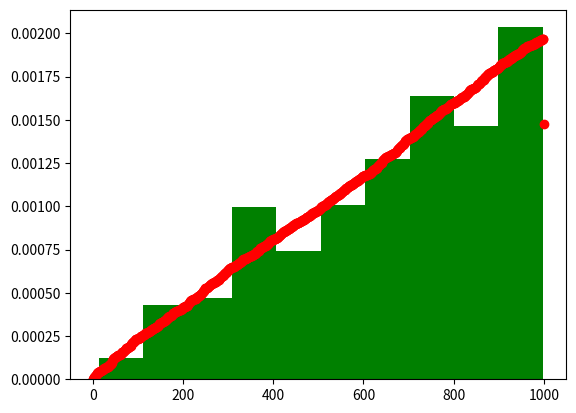

Generate this figure with matplotlib:
import numpy as np

def nform(n):
    return 1.0 - pow(np.random.uniform(), 1.0/(n+1))

def resample(ps, ws, n=None):
        m = len(ps)
        if n is None:
            n = m
        scale = np.sum(ws)
        i_scale = (1.0 / scale)
        u0 = nform(n-1) * scale
        i, j = 0,0
        t = 0

        ps2 = np.empty_like(ps)
        ws2 = np.empty_like(ws)

        for i in range(n): # TODO : potentially slow?
            while (t + ws[j] < u0 and j < m):
                t += ws[j]
                j += 1
            ps2[i] = ps[j]
            ws2[i] = ws[j] * i_scale

            u0 = u0 + (scale - u0) * nform(n-i-1)

        return ps2, ws2

def main():
    from matplotlib import pyplot as plt
    n = 1000
    ws = np.random.uniform(size=n)
    ws = np.sort(ws, -1)
    ps = np.arange(n)
    ps2, ws2 = resample(ps,ws)

    ws_r = np.convolve(ws, [0.25,0.5,0.25], 'same')
    ws_r = ws_r/ws_r.sum()
    plt.hist(ps2, color='g', density=True)
    plt.scatter(ps, ws_r, color='r')
    plt.show()

if __name__ == '__main__':
    main()
